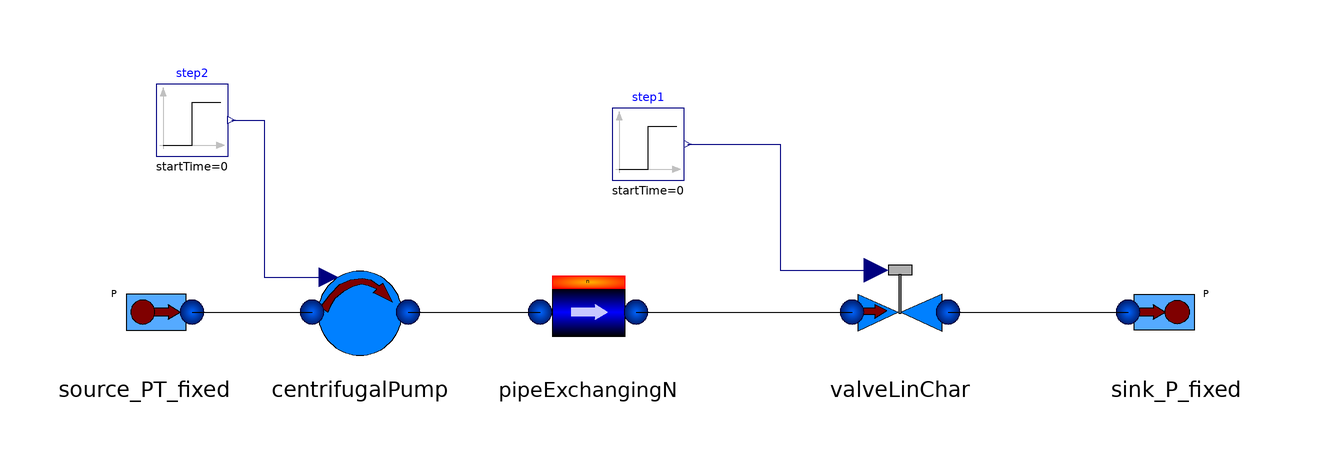

The Modelica model whose source follows is shown above as a component diagram (icons at their Placement, wires along their Line points).

model test4_CentrifugalPump
  Water.Valves.WaterValve_LinChar valveLinChar(cvmax = 1e-3) annotation(Placement(transformation(extent = {{28, 2}, {48, 22}})));
  Water.Sources.WaterSource_PT_fixed source_PT_fixed annotation(Placement(transformation(extent = {{-98, 2}, {-78, 22}})));
  Water.Sinks.WaterSink_P_fixed sink_P_fixed(Pin = 101325) annotation(Placement(transformation(extent = {{94, 2}, {74, 22}})));
  Modelica.Blocks.Sources.Step step1(offset = 0.2, height = 0.2, startTime = 0) annotation(Placement(transformation(extent = {{-10, 34}, {2, 46}})));
  Water.Pipes.WaterPipeExchanging_Nvols pipeExchangingN(n = 1, Ltube = 500, Dtube = 0.01) annotation(Placement(transformation(extent = {{-24, 2}, {-4, 22}})));
  Modelica.Blocks.Sources.Step step2(startTime = 0, height = 0.5, offset = 0.5) annotation(Placement(transformation(extent = {{-86, 38}, {-74, 50}})));
  Water.Pumps.WaterPump_Centrifugal centrifugalPump(DP1 = 5000, DP0 = 200000) annotation(Placement(transformation(extent = {{-62, 2}, {-42, 22}})));
equation
  connect(step1.y, valveLinChar.cmd) annotation(Line(points = {{2.6, 40}, {18, 40}, {18, 19}, {34, 19}}, color = {0, 0, 127}, smooth = Smooth.None));
  connect(step2.y, centrifugalPump.cmd) annotation(Line(points = {{-73.4, 44}, {-68, 44}, {-68, 17.8}, {-57.2, 17.8}}, color = {0, 0, 127}, smooth = Smooth.None));
  connect(source_PT_fixed.water_flange, centrifugalPump.water_flange1) annotation(Line(points = {{-80, 12}, {-72, 12}, {-72, 12}, {-60, 12}}, color = {0, 0, 0}, smooth = Smooth.None));
  connect(centrifugalPump.water_flange2, pipeExchangingN.water_flange1) annotation(Line(points = {{-44, 12}, {-22, 12}}, color = {0, 0, 0}, smooth = Smooth.None));
  connect(pipeExchangingN.water_flange2, valveLinChar.water_flange1) annotation(Line(points = {{-6, 12}, {30, 12}}, color = {0, 0, 0}, smooth = Smooth.None));
  connect(valveLinChar.water_flange2, sink_P_fixed.water_flange) annotation(Line(points = {{46, 12}, {76, 12}}, color = {0, 0, 0}, smooth = Smooth.None));
  annotation(Diagram(coordinateSystem(preserveAspectRatio = false, extent = {{-100, -100}, {100, 100}}), graphics));
end test4_CentrifugalPump;